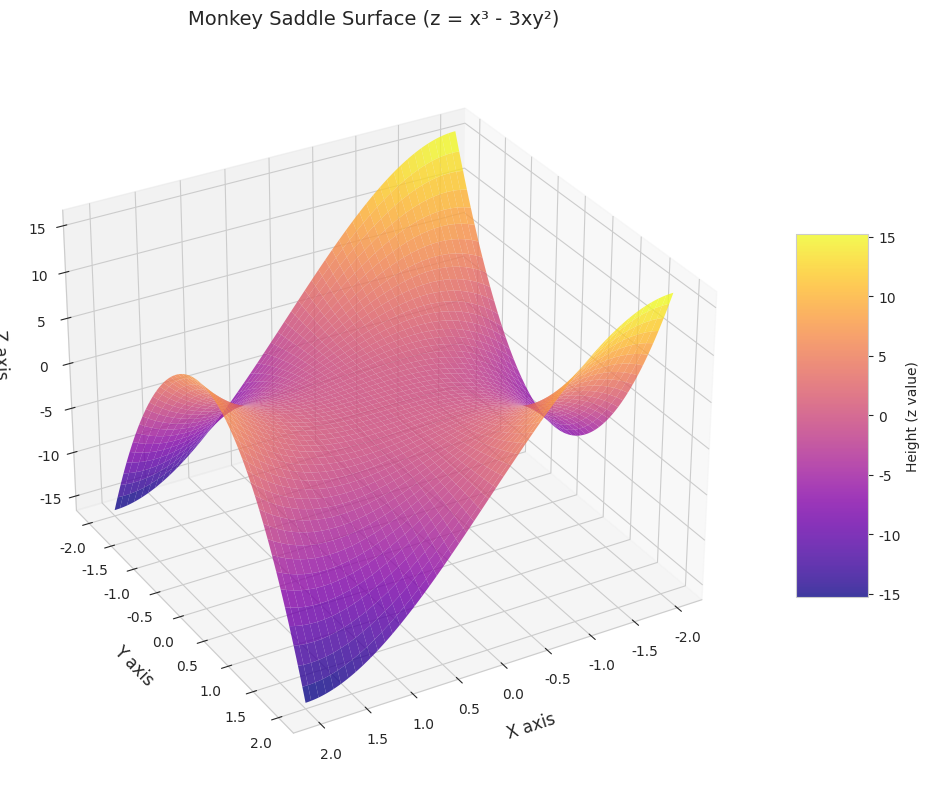

Here is the Python script that generated this plot:
import matplotlib.pyplot as plt
import numpy as np
import seaborn as sns
from mpl_toolkits.mplot3d import Axes3D

# Set the style using seaborn
sns.set_style("whitegrid")
# Use a custom color palette - we'll use 'plasma' for yet another distinct look
custom_palette = sns.color_palette("plasma")
sns.set_palette(custom_palette)

# Create the coordinate grid
# Using linspace with a wider range to show the interesting features
# We need more points for smoother curves due to the cubic function
x = np.linspace(-2, 2, 200)
y = np.linspace(-2, 2, 200)
X, Y = np.meshgrid(x, y)

# Calculate Z values for our monkey saddle
# The equation z = x³ - 3xy² creates the monkey saddle shape
Z = X**3 - 3 * X * Y**2

# Create the figure with a specific size for better visibility
plt.figure(figsize=(12, 8))
# Add a 3D subplot with a specific viewing angle
ax = plt.axes(projection="3d")
ax.view_init(
    elev=30, azim=60
)  # Adjusted viewing angle to showcase the three depressions

# Create the surface plot
surface = ax.plot_surface(
    X,
    Y,
    Z,
    cmap="plasma",  # Using plasma colormap for a distinctive look
    alpha=0.8,
    linewidth=0,
    antialiased=True,
)

# Customize the appearance
ax.set_xlabel("X axis", labelpad=10, fontsize=12)
ax.set_ylabel("Y axis", labelpad=10, fontsize=12)
ax.set_zlabel("Z axis", labelpad=10, fontsize=12)
ax.set_title("Monkey Saddle Surface (z = x³ - 3xy²)", pad=20, fontsize=14)

# Add a color bar to show the height mapping
plt.colorbar(surface, ax=ax, shrink=0.5, aspect=5, label="Height (z value)")

# Add some additional grid lines for better depth perception
ax.grid(True, linestyle="--", alpha=0.3)

# Adjust the layout to prevent cutting off any elements
plt.tight_layout()

# Display the plot
plt.show()
